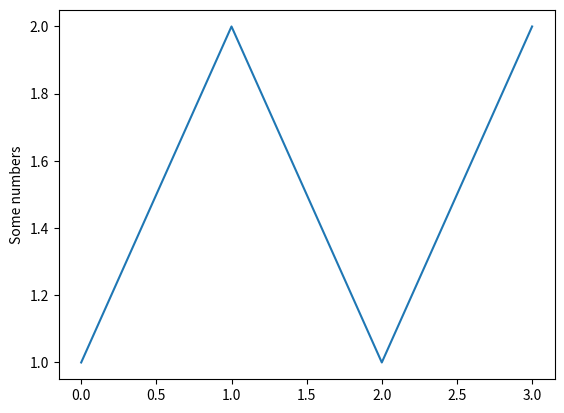

Python code for this plot:
import matplotlib.pyplot as plt
plt.plot([1,2,1,2])
plt.ylabel("Some numbers")
plt.show()
